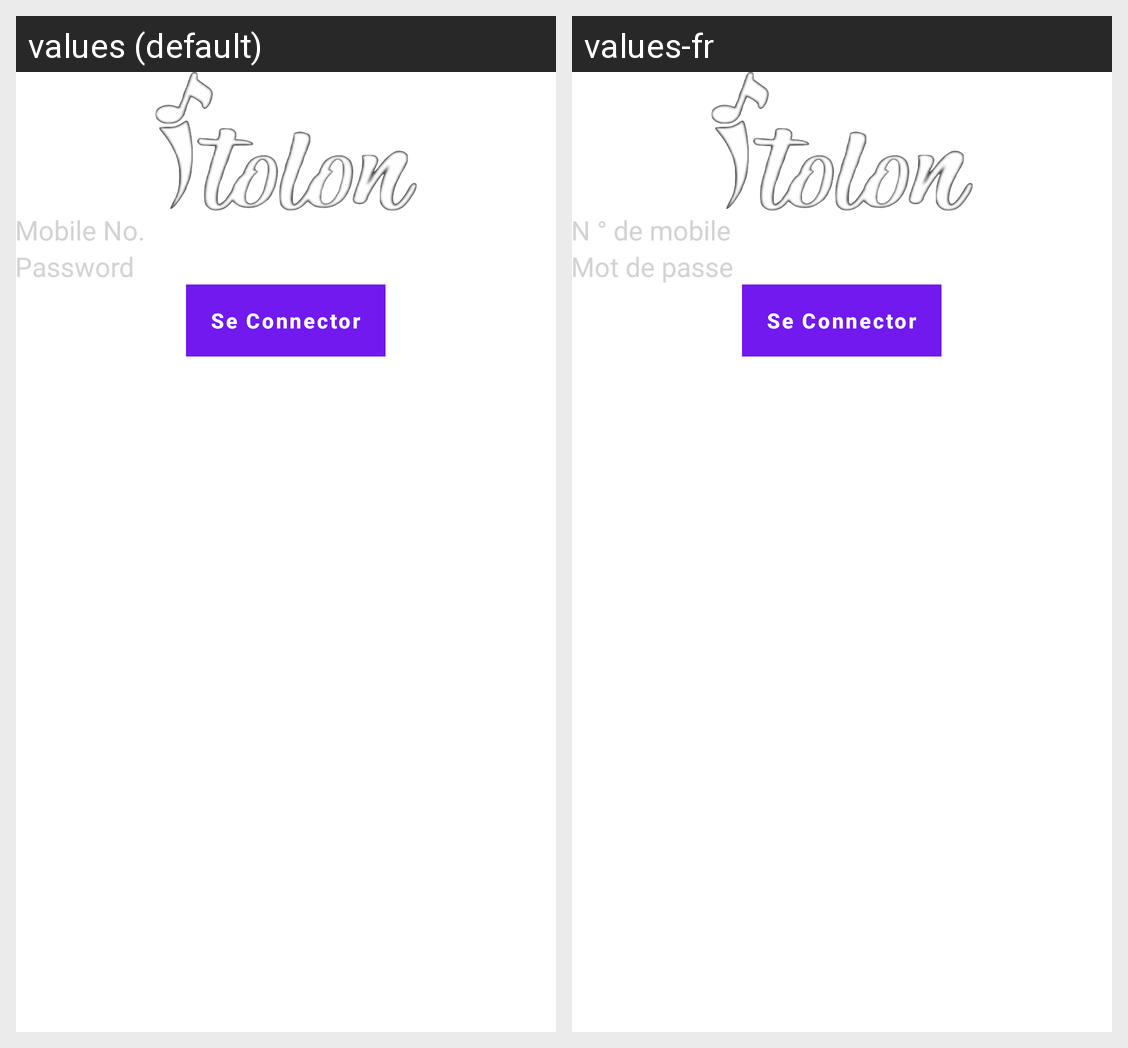

Here is an Android app screen in its default locale and in the app's own translations. Write out the translated-string differences for the strings that appear on this screen.
Android screen res/layout/activity_login_user.xml rendered under 2 locales, left to right: values (default), values-fr. Device: Nexus 5 (rendered at 1080×1920; each locale shown at half size, 540×960, under a caption strip naming it); theme AppTheme.
Strings drawn on this screen, with the default value and each locale's value (text and hints the layout hard-codes, and strings that could not be matched under every locale, appear in the picture but are not listed):

mobile_no
  values: Mobile No.
  values-fr: N ° de mobile

password
  values: Password
  values-fr: Mot de passe

se_connector
  values: Se Connector
  values-fr: Se Connector
